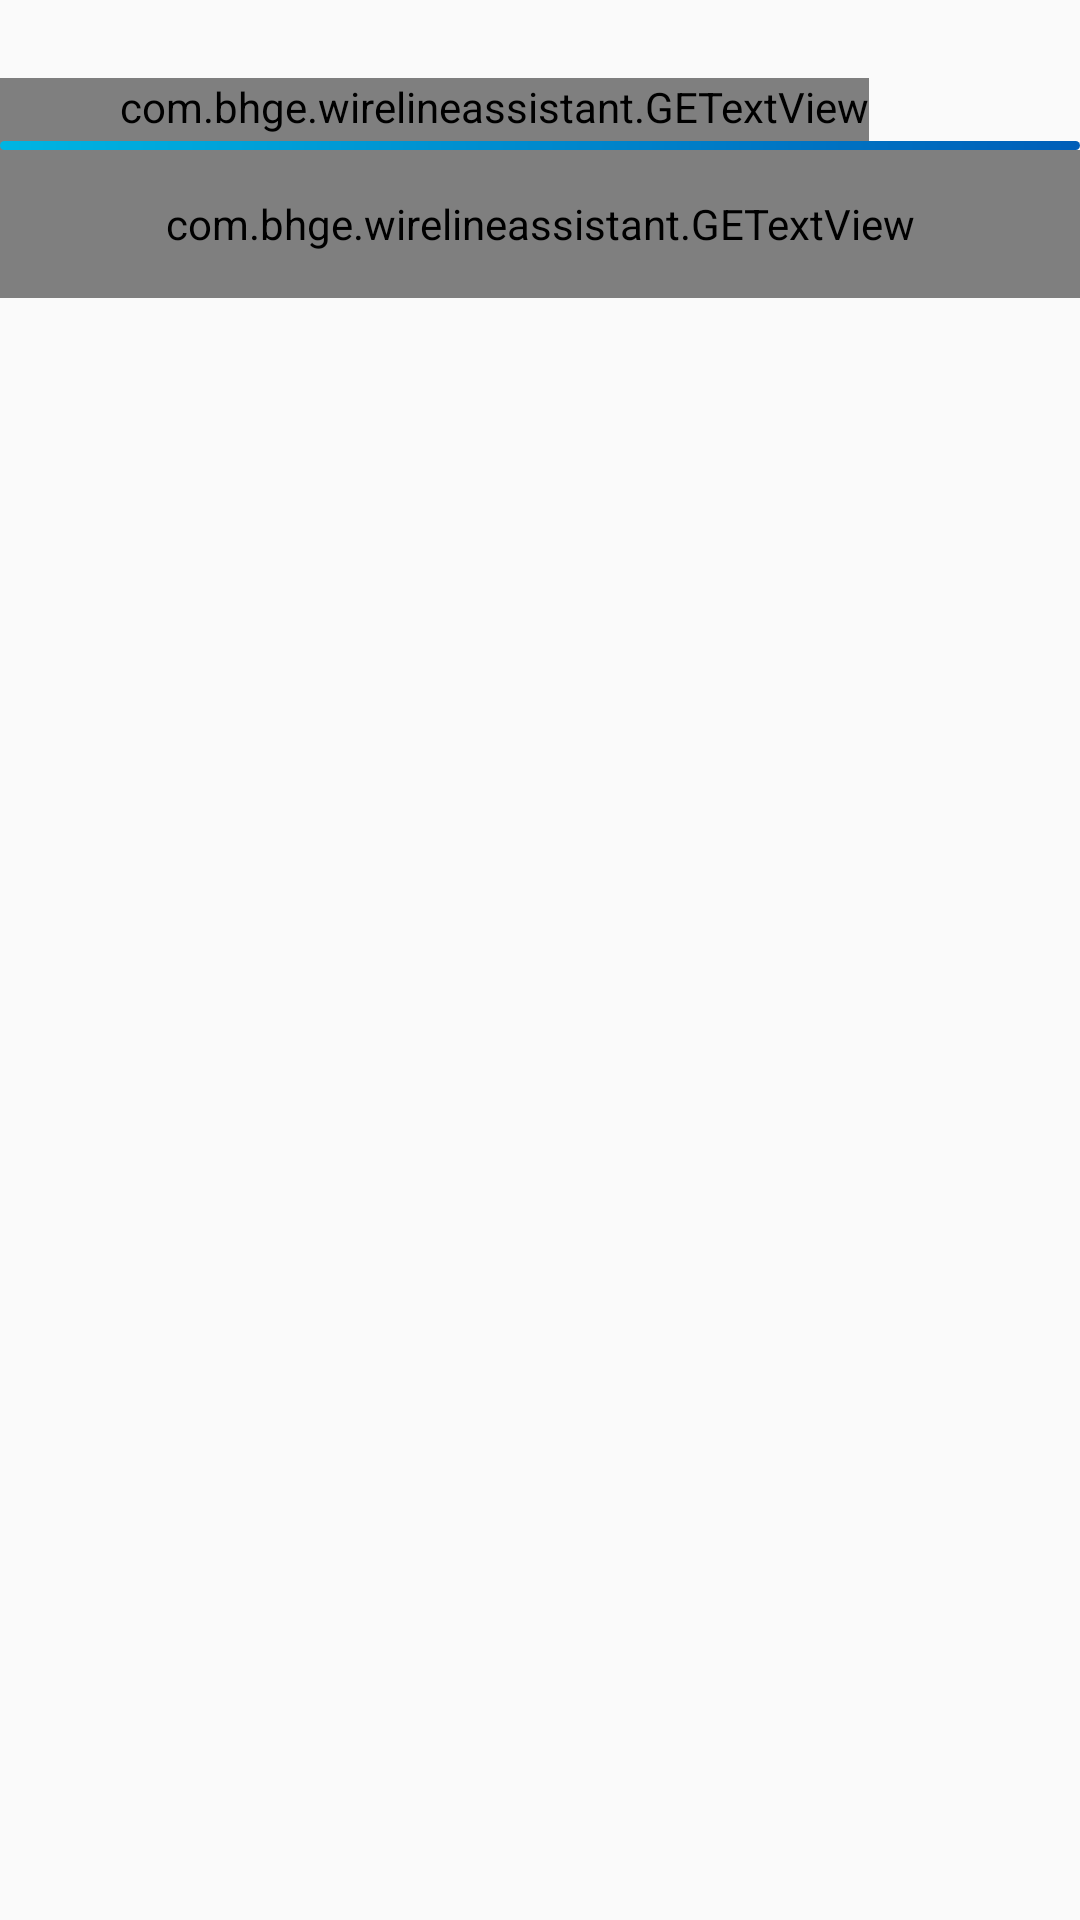

Here is an Android app screen rendered from its layout file. Give the layout XML and the strings, colors and styles it references.
<!-- AndroidManifest.xml: activity theme GE_Default -->
<!-- res/layout/activity_display_setup.xml -->
<?xml version="1.0" encoding="utf-8"?>
<RelativeLayout
    xmlns:android="http://schemas.android.com/apk/res/android"
    xmlns:app="http://schemas.android.com/apk/res-auto"
    xmlns:tools="http://schemas.android.com/tools"
    android:layout_width="match_parent"
    android:layout_height="match_parent"
    tools:context="com.bhge.wirelineassistant.displaySetupActivity">

    <RelativeLayout
        android:layout_width="match_parent"
        android:layout_height="@dimen/min_toolbar_height"
        android:id="@+id/app_bar">

        <com.bhge.wirelineassistant.GETextView
            style="@style/TextAppearance.AppCompat.Widget.ActionBar.Title"
            android:id="@+id/toolbar_title"
            android:text="Wireline Assistant"
            android:paddingLeft="40dp"
            android:textColor="@color/colorPrimaryBlue"
            android:layout_width="wrap_content"
            android:layout_height="wrap_content"
            android:layout_alignParentBottom="true"
            android:textSize="@dimen/title_font_size"
            android:paddingBottom="5dp"/>

        <ImageView
            android:layout_width="wrap_content"
            android:layout_height="wrap_content"
            android:layout_alignParentRight="true"
            android:layout_marginLeft="@dimen/activity_vertical_margin"
            android:adjustViewBounds="true"
            android:cropToPadding="false"
            android:maxHeight="@dimen/min_toolbar_height"
            android:src="@mipmap/bhge_lg_blu_rgb_sol" />

        <LinearLayout
            android:layout_height="3dp"
            android:layout_width="match_parent"
            android:background="@drawable/bhge_line"
            android:layout_alignParentBottom="true" />



    </RelativeLayout>

    <LinearLayout
        android:layout_below="@+id/app_bar"
        android:layout_width="match_parent"
        android:layout_height="495dp"
        android:orientation="vertical"
        tools:layout_editor_absoluteY="8dp"
        tools:layout_editor_absoluteX="8dp">

        <com.bhge.wirelineassistant.GETextView
            android:layout_width="match_parent"
            android:layout_height="0dp"
            android:layout_weight="1"
            android:text="@string/header_activity_cc_display_setup"
            android:id="@+id/header"
            android:textAlignment="center"
            android:textSize="@dimen/title_font_size"
            android:textColor="@color/colorPrimaryBlue">
        </com.bhge.wirelineassistant.GETextView>

        <ListView
            android:layout_width="match_parent"
            android:layout_height="0dp"
            android:layout_weight="9"
            android:id="@+id/resultsListDisplay"></ListView>

    </LinearLayout>



</RelativeLayout>
<!-- resources referenced by this layout -->
<resources>
  <color name="colorPrimaryBlue">#005eb8</color>
  <dimen name="activity_vertical_margin">16dp</dimen>
  <dimen name="min_toolbar_height">50dp</dimen>
  <dimen name="title_font_size">25sp</dimen>
  <!-- drawable bhge_line (drawable) -->
  <?xml version="1.0" encoding="utf-8"?>
  <shape
      xmlns:android="http://schemas.android.com/apk/res/android"
      android:shape="rectangle">
      <gradient
          android:endColor="@color/colorPrimaryBlue"
          android:startColor="@color/colorPrimaryLightBlue"
          android:angle="45"/>
      <padding android:left="7dp"
          android:top="7dp"
          android:right="7dp"
          android:bottom="7dp" />
      <corners android:radius="8dp" />
  
  </shape>
  <string name="header_activity_cc_display_setup">Recommended Setup</string>
  <style name="GE_Default" parent="AppTheme.NoActionBar" />
  <color name="colorPrimaryLightBlue">#00b5e2</color>
  <style name="AppTheme.NoActionBar" parent="Theme.AppCompat.Light.DarkActionBar">
          <item name="windowActionBar">false</item>
          <item name="windowNoTitle">true</item>
          <item name="colorPrimary">@color/colorPrimary</item>
          <item name="colorPrimaryDark">@color/colorPrimaryDark</item>
          <item name="colorAccent">@color/colorAccent</item>
      </style>
  <color name="colorPrimary">#005eb8</color>
  <color name="colorPrimaryDark">#63666a</color>
  <color name="colorAccent">#FF4081</color>
</resources>
